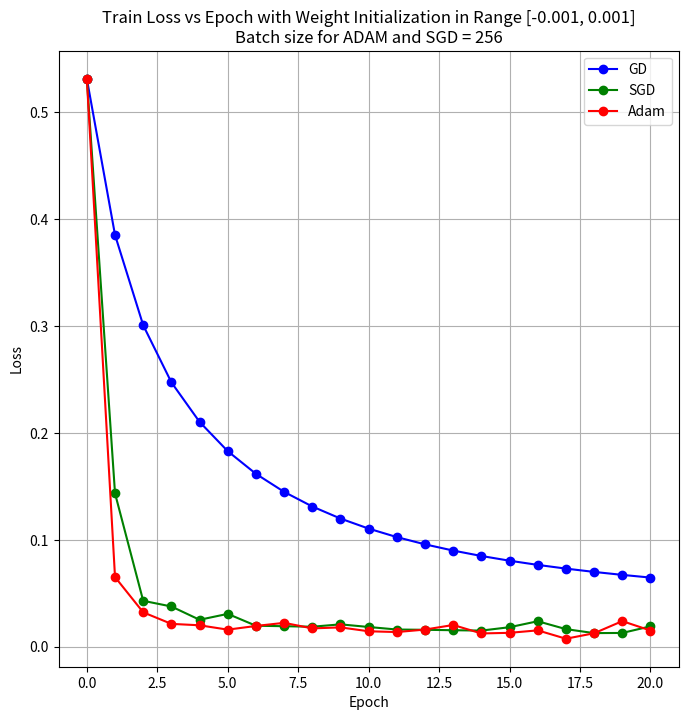

Write the Python code that produced this figure.
import os

import matplotlib.pyplot as plt


# Veriler
epochs = [0, 1, 2, 3, 4, 5, 6, 7, 8, 9, 10, 11, 12, 13, 14, 15, 16, 17, 18, 19, 20]
test_steps = [0, 100, 200, 300, 400, 500, 600, 700, 800, 900, 1000, 1100, 1200, 1300, 1400, 1500, 1600, 1700]
train_loss_gd = [0.53157, 0.38534, 0.30085, 0.24744, 0.21043, 0.18301, 0.16181, 0.14494, 0.13124, 0.11996, 0.11055, 0.10261, 0.09583, 0.09000, 0.08494, 0.08051, 0.07660, 0.07313, 0.07003, 0.06725, 0.06473]
train_loss_sgd = [0.53157, 0.14355, 0.04299, 0.03768, 0.02524, 0.03077, 0.01966, 0.01922, 0.01874, 0.02096, 0.01849, 0.01612, 0.01586, 0.01547, 0.01512, 0.01829, 0.02387, 0.01649, 0.01276, 0.01291, 0.01909]
train_loss_adam = [0.53157, 0.06521, 0.03221, 0.02141, 0.02008, 0.01601, 0.01945, 0.02237, 0.01718, 0.01812, 0.01448, 0.01375, 0.01608, 0.02037, 0.01244, 0.01303, 0.01533, 0.00751, 0.01263, 0.02398, 0.01519]
train_accuracy_gd = [0.00000, 46.73851, 46.73851, 47.27737, 53.11968, 62.57799, 70.68916, 77.77935, 83.09699, 86.88316, 89.50652, 91.64776, 92.89563, 94.15768, 94.89507, 95.61826, 96.08622, 96.49744, 96.80942, 96.97958, 97.26319]
train_accuracy_sgd = [0.00000, 84.37500, 97.26563, 98.04688, 99.60938, 98.04688, 99.21875, 98.82813, 99.60938, 99.21875, 99.21875, 99.60938, 99.21875, 99.60938, 99.60938, 98.82813, 97.26563, 99.60938, 99.60938, 100.00000, 98.43750]
train_accuracy_adam = [0.00000, 94.92188, 99.21875, 99.60938, 98.82813, 99.60938, 99.21875, 99.21875, 99.60938, 99.60938, 100.00000, 99.21875, 99.21875, 98.43750, 99.60938, 99.60938, 98.82813, 100.00000, 100.00000, 98.43750, 100.00000]
train_time_gd = [0.00000, 0.08976, 0.16638, 0.25591, 0.33980, 0.43317, 0.52230, 0.61234, 0.70425, 0.78535, 0.88330, 0.97178, 1.04796, 1.14334, 1.23506, 1.31002, 1.40080, 1.49359, 1.58649, 1.67295, 1.75618]
train_time_sgd = [0.00000, 0.01186, 0.01698, 0.01981, 0.02385, 0.02563, 0.03051, 0.03441, 0.03742, 0.04170, 0.04438, 0.04776, 0.05093, 0.05406, 0.05794, 0.05924, 0.06501, 0.06908, 0.07211, 0.07614, 0.07815]
train_time_adam = [0.00000, 0.04162, 0.08533, 0.12690, 0.16912, 0.20858, 0.25375, 0.29767, 0.34130, 0.38389, 0.42696, 0.46987, 0.51126, 0.55578, 0.59839, 0.64157, 0.68440, 0.72700, 0.77011, 0.81155, 0.85390]
test_loss_gd = [0.00000, 0.01980, 0.01990, 0.01993, 0.02494, 0.01996, 0.02163, 0.02568, 0.02747, 0.02442, 0.02298, 0.02089, 0.02498, 0.02460, 0.02498, 0.02665, 0.02623, 0.02587]
test_loss_sgd = [0.00000, 0.00000, 0.00498, 0.00997, 0.00998, 0.00798, 0.00666, 0.00856, 0.00749, 0.00777, 0.00699, 0.00636, 0.00916, 0.00922, 0.00857, 0.00799, 0.00812, 0.00823]
test_loss_adam = [0.00000, 0.00990, 0.01990, 0.01661, 0.01496, 0.01796, 0.01664, 0.01712, 0.01623, 0.01554, 0.01499, 0.01362, 0.01749, 0.01768, 0.01784, 0.01666, 0.01749, 0.01705]
test_accuracy_gd = [100.00000, 98.01980, 98.00995, 98.00665, 97.50623, 98.00399, 97.83694, 97.43224, 97.25343, 97.55827, 97.70230, 97.91099, 97.50208, 97.54035, 97.50179, 97.33511, 97.37664, 97.41328]
test_accuracy_sgd = [100.00000, 100.00000, 99.50249, 99.00332, 99.00249, 99.20160, 99.33444, 99.14408, 99.25094, 99.22308, 99.30070, 99.36421, 99.08410, 99.07763, 99.14347, 99.20053, 99.18801, 99.17696]
test_accuracy_adam = [100.00000, 99.00990, 98.00995, 98.33887, 98.50374, 98.20359, 98.33611, 98.28816, 98.37703, 98.44617, 98.50150, 98.63760, 98.25146, 98.23213, 98.21556, 98.33444, 98.25109, 98.29512]
test_times = [0.00000, 0.00000, 0.00000, 0.00460, 0.00460, 0.00609, 0.00609, 0.00757, 0.00757, 0.00757, 0.00757, 0.01008, 0.01008, 0.01173, 0.01173, 0.01173, 0.01173, 0.01453]
weight_range = 0.001
batch_size = 256




output_folder = "train_loss_epoch"

os.makedirs(output_folder, exist_ok=True)


# Grafik boyutunu ayarlama
plt.figure(figsize=(8, 8))

# Grafik için veriler
plt.plot(epochs, train_loss_gd, label='GD', color='blue', marker='o')
plt.plot(epochs, train_loss_sgd, label='SGD', color='green', marker='o')
plt.plot(epochs, train_loss_adam, label='Adam', color='red', marker='o')

# Grafik başlıkları ve etiketler
plt.title(f'Train Loss vs Epoch with Weight Initialization in Range [-{weight_range}, {weight_range}]\nBatch size for ADAM and SGD = {batch_size}')
plt.xlabel('Epoch')
plt.ylabel('Loss')

# Legenda eklemek
plt.legend()

plt.grid(True)

# Grafiği kaydetmek
file_path = os.path.join(output_folder, f'loss_vs_epochs_weight_range_{weight_range}.png')

# Grafiği kaydet
plt.savefig(file_path)

# Grafiği göstermek
plt.show()

